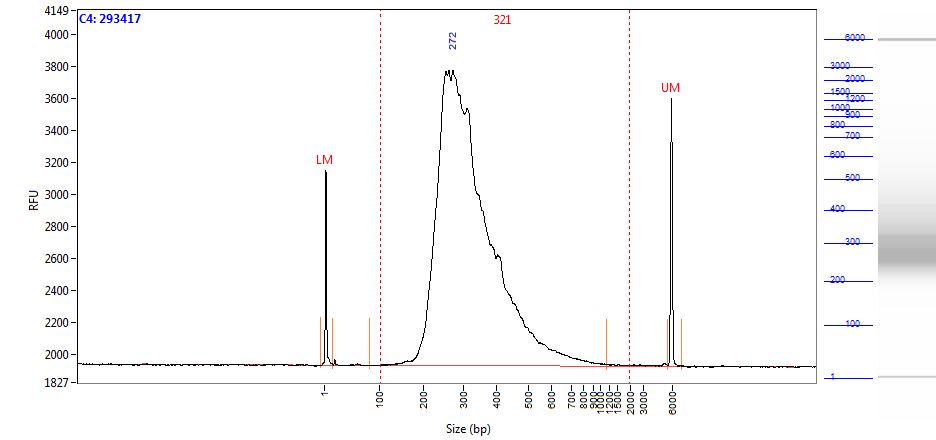

The data file committed next to this chart (first rows):
Size (bp), Intensity
0.58, 1212
1.00, 1200
2.00, 939.7
2.42, 587.8
2.84, 303.9
3.26, 143.7
3.68, 76.44
4.10, 54.17
4.52, 48.03
4.94, 47.28
5.36, 46.52
5.79, 45.81
6.21, 44.75
6.63, 43.24
7.05, 41.17
7.47, 37.69
7.89, 32.37
8.31, 26.28
8.73, 20.68
9.15, 15.95
9.57, 12.25
9.99, 9.65
10.41, 8.01
10.83, 7.35
11.25, 7.42
11.67, 7.58
12.09, 7.69
12.52, 7.81
12.94, 7.93
13.36, 7.83
13.78, 6.87
14.20, 4.97
14.62, 2.36
15.04, 0.24
15.46, 0.47
15.88, 4.47
16.30, 13.07
16.72, 25.11
17.14, 35.19
17.56, 36.50
17.98, 28.07
18.40, 16.12
18.82, 7.19
19.24, 3.11
19.67, 2.20
20.09, 2.23
20.51, 2.27
20.93, 2.49
21.35, 3.28
21.77, 4.77
22.19, 5.74
22.61, 4.83
23.03, 2.53
23.45, 0.60
23.87, -0.39
24.29, -1.18
24.71, -2.11
25.13, -2.83
25.55, -3.34
25.97, -3.82
... 1,938 more rows
